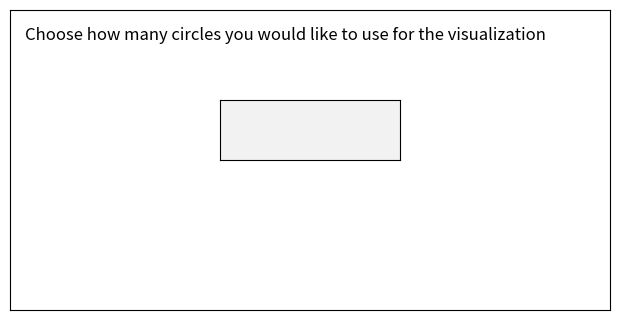
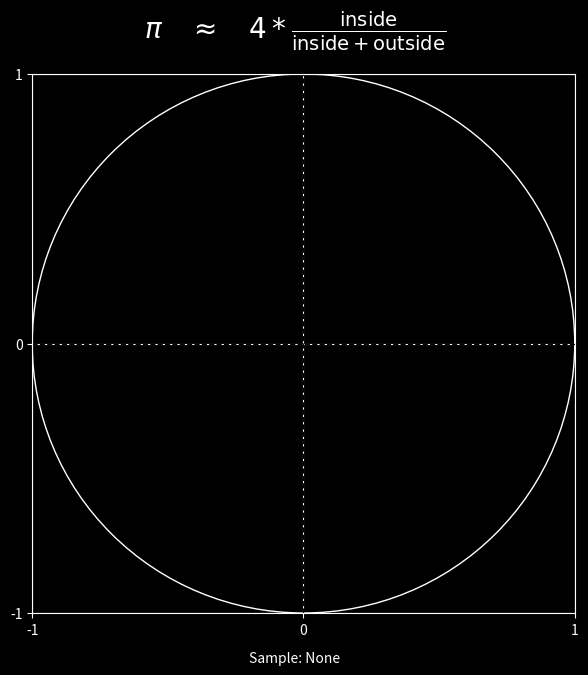

The script that saved these images, in order: (Note: this script raises an exception after producing the figures.)
"""
This program uses random points inside a square to estimate the value of pi (Monte Carlo Method).
Points that fall inside the inscribed circle are counted, and the ratio of
inside points to total points is used to approximate pi. 
"""

import matplotlib.pyplot as plt
from matplotlib.ticker import MaxNLocator
from matplotlib.widgets import TextBox
import numpy as np

def main():
    ncircles = None

    fig0 = plt.figure(figsize=(6, 3))
    fig0.canvas.manager.set_window_title("User input")

    fig0.text(0.025, 0.9, "Choose how many circles you would like to use for the visualization", fontsize=12, color='Black')
    ax = fig0.add_axes([0, 0, 1, 1])
    #ax.axvline(0.5, color="black", linestyle="--", linewidth=1)#center the porimpt box. maybe lower it as well
    ax_prompt = plt.axes([0.35, 0.5, 0.30, 0.2])
    prompt_box = TextBox(ax_prompt, "")

    ax.set_xticks([])
    ax.set_yticks([])

    def submit(text):
        nonlocal ncircles
        try:    
            value = int(text)
            if value <= 0:
                raise ValueError
            ncircles = value
            plt.close(fig0)
        except ValueError:
            print("Not valid input")
            prompt_box.set_val("")
            return
    prompt_box.on_submit(submit)
    plt.show()

    plt.style.use('dark_background')
    fig, ax = plt.subplots(figsize=(7,7))
    fig.canvas.manager.set_window_title("Monte Carlo Method")
    ax.axhline(0, color="black", linestyle="--", linewidth=1)
    ax.axvline(0, color="black", linestyle="--", linewidth=1)
    ax.set_ylim(-1, 1)
    ax.set_xlim(-1, 1)
    ax.grid(True)
    ax.xaxis.set_major_locator(MaxNLocator(integer=True))
    ax.yaxis.set_major_locator(MaxNLocator(integer=True))

    pi_text = fig.text(
    0.5, 0.93,
        r"$\pi \quad \approx \quad 4 * \frac{\mathrm{inside}}{\mathrm{inside}+\mathrm{outside}}$",
        ha="center", fontsize = 20\
    )
    fig.text(0.5, 0.04, f"Sample: {ncircles}", ha="center")
    print(ncircles)

    circle = plt.Circle((0, 0), 1, color='white', fill=False)
    ax.add_patch(circle)

    inside = 0
    outside = 0
    plt.pause(2)
    for i  in range(ncircles):
        if not plt.fignum_exists(fig.number):
            break

        x = np.random.uniform(-1,1)
        y = np.random.uniform(-1,1)
        if x**2 + y**2 <= 1:
            color = "lime"
            inside += 1
        else:
            color = "red"
            outside += 1
        ax.plot(x,y, marker="o", color=color)
        supposed_pi = 4 * inside / (inside + outside)
        pi_text.set_text(
            rf"$\pi \quad \approx \quad 4 \cdot \frac{{{inside}}}{{{inside}+{outside}}} \approx {supposed_pi:.4f}$"
        )
        plt.pause(0.00001)
        



    print("")
    plt.show()

if __name__ == "__main__":
    main()
